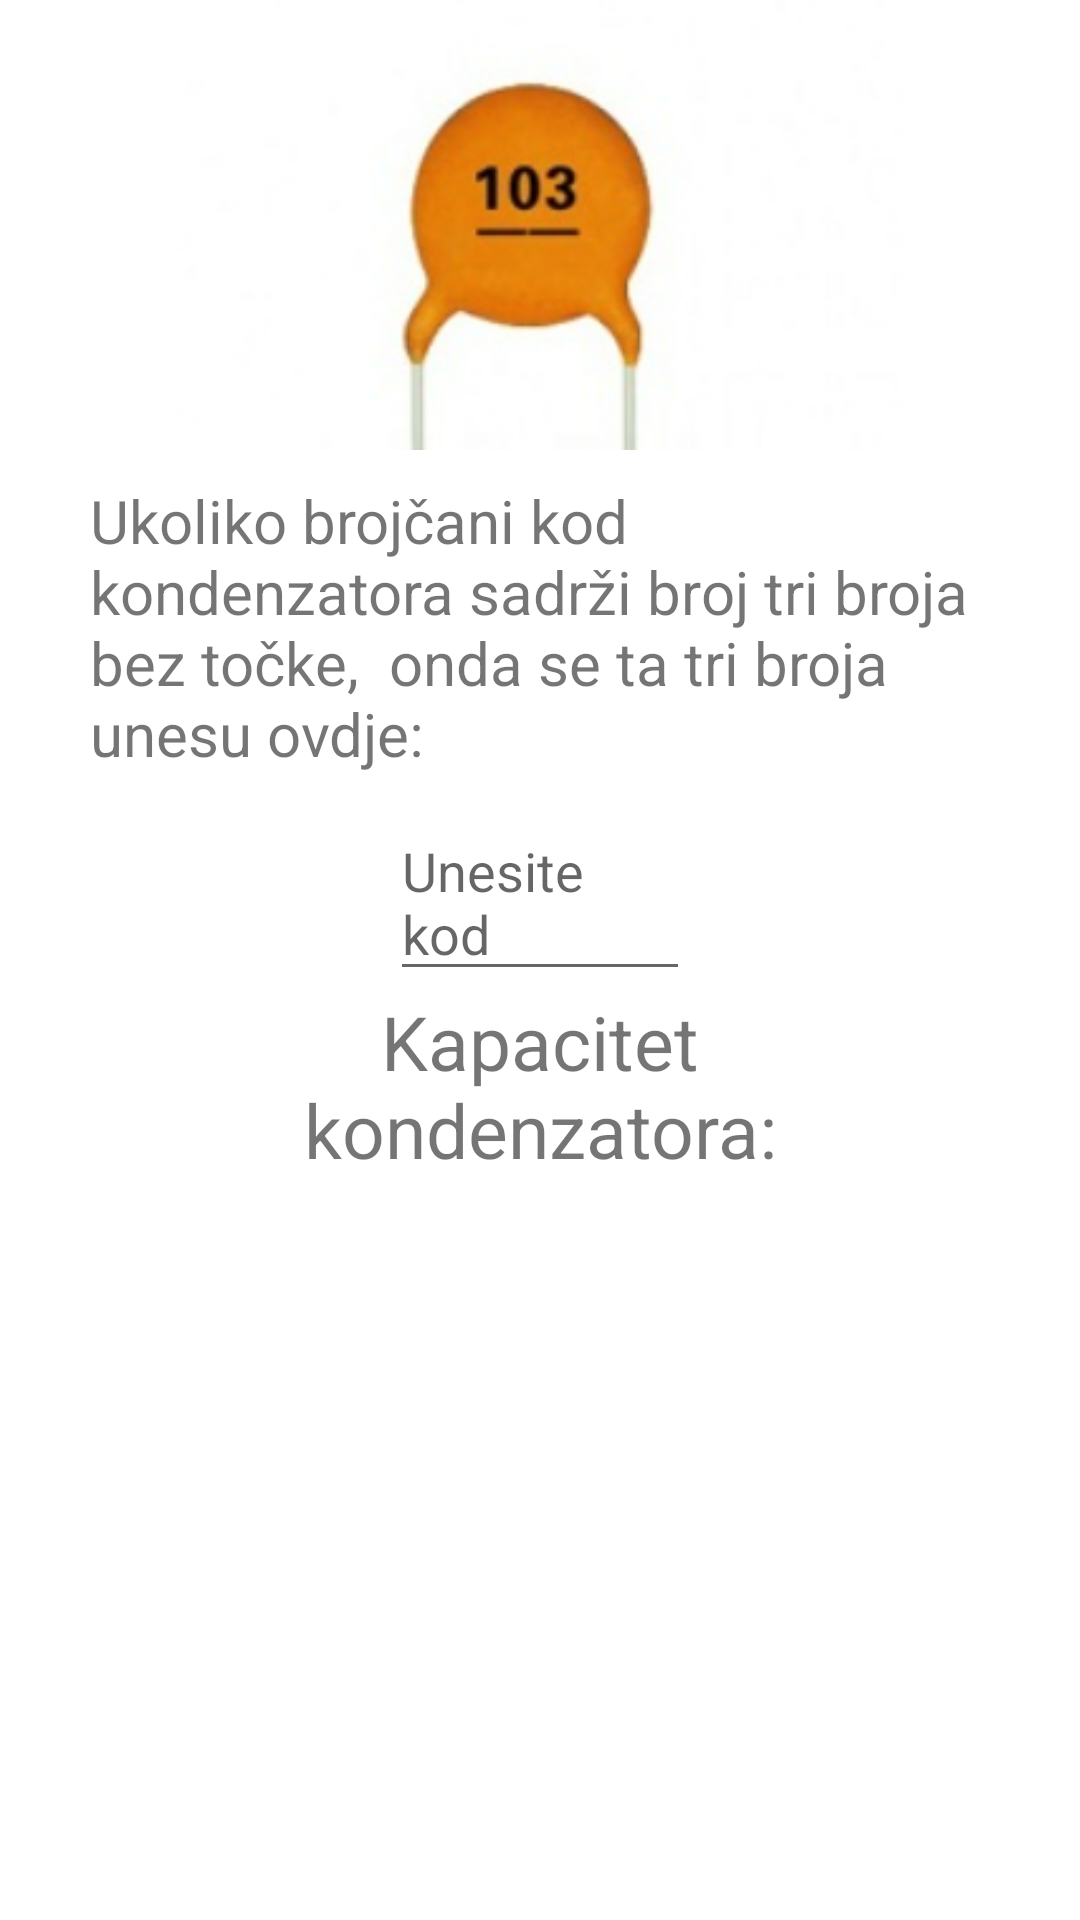

Android layout source for this screen:
<!-- AndroidManifest.xml: application theme Theme.Elsisto -->
<!-- res/layout/fragment_kondenzator_a.xml -->
<?xml version="1.0" encoding="utf-8"?>
<RelativeLayout
    xmlns:android="http://schemas.android.com/apk/res/android"
    xmlns:tools="http://schemas.android.com/tools"
    android:layout_width="match_parent"
    android:layout_height="match_parent"
    tools:context=".KondenzatorA">

    <ImageView
        android:id="@+id/kondA"
        android:layout_width="match_parent"
        android:layout_height="150dp"
        android:src="@drawable/kond_a"
        />

    <TextView
        android:id="@+id/tw_kondA_title"
        android:layout_width="400dp"
        android:layout_height="wrap_content"
        android:text="Ukoliko brojčani kod kondenzatora sadrži broj tri broja bez točke,
 onda se ta tri broja unesu ovdje:"
        android:textSize="20dp"
        android:layout_marginHorizontal="30dp"
        android:layout_marginVertical="10dp"
        android:layout_below="@id/kondA"
        />

    <EditText
        android:id="@+id/et_kondA"
        android:layout_width="match_parent"
        android:layout_height="wrap_content"
        android:hint="Unesite kod"
        android:layout_below="@id/tw_kondA_title"
        android:layout_marginHorizontal="130dp"
        />


    <TextView
        android:id="@+id/tv_kondA_result_title"
        android:layout_width="match_parent"
        android:layout_height="wrap_content"
        android:layout_below="@id/et_kondA"
        android:text="Kapacitet kondenzatora:"
        android:gravity="center"
        android:textSize="25dp"
        android:layout_marginHorizontal="50dp"
        />


    <TextView
        android:id="@+id/tv_kondA_result"
        android:layout_width="match_parent"
        android:layout_height="wrap_content"
        android:layout_below="@id/tv_kondA_result_title"
        android:text=""
        android:gravity="center"
        android:textSize="35dp"
        android:layout_margin="30dp"
        />
</RelativeLayout>
<!-- resources referenced by this layout -->
<resources>
  <!-- drawable kond_a: png bitmap (drawable, 31994 bytes) -->
  <style name="Theme.Elsisto" parent="Theme.MaterialComponents.DayNight.DarkActionBar">
          
          <item name="colorPrimary">@color/purple_500</item>
          <item name="colorPrimaryVariant">@color/purple_700</item>
          <item name="colorOnPrimary">@color/white</item>
          
          <item name="colorSecondary">@color/teal_200</item>
          <item name="colorSecondaryVariant">@color/teal_700</item>
          <item name="colorOnSecondary">@color/black</item>
          
          <item name="android:statusBarColor" tools:targetApi="l">?attr/colorPrimaryVariant</item>
          
      </style>
  <color name="purple_500">#FF6200EE</color>
  <color name="purple_700">#FF3700B3</color>
  <color name="white">#FFFFFFFF</color>
  <color name="teal_200">#FF03DAC5</color>
  <color name="teal_700">#FF018786</color>
  <color name="black">#FF000000</color>
</resources>
